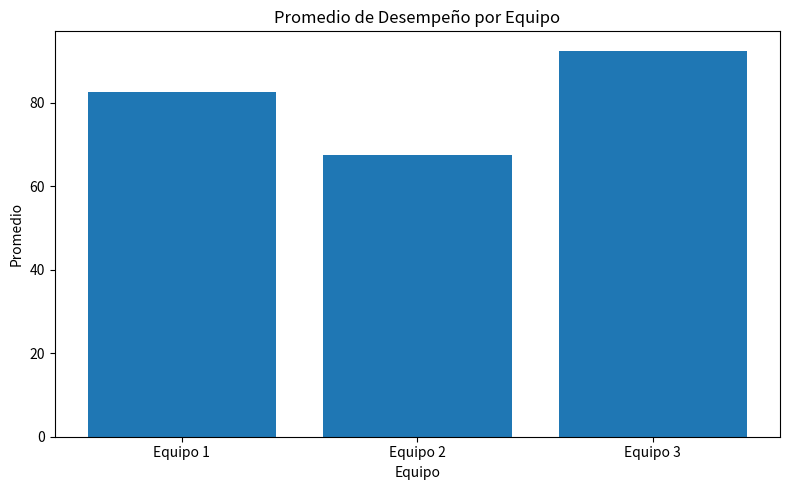
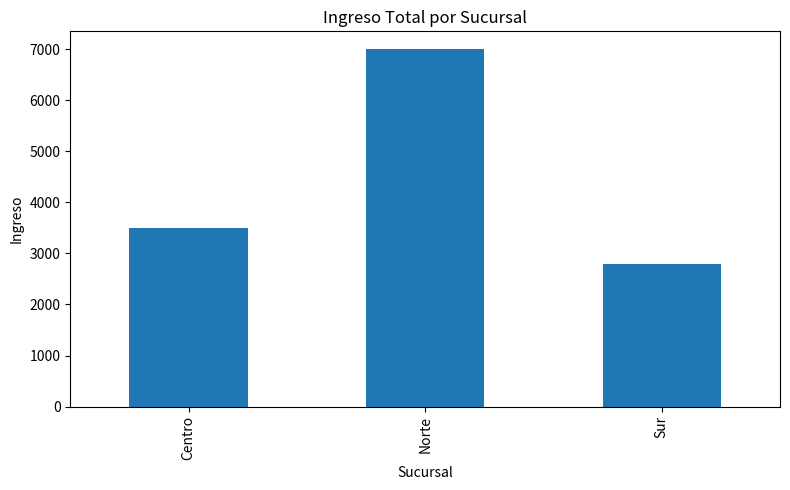
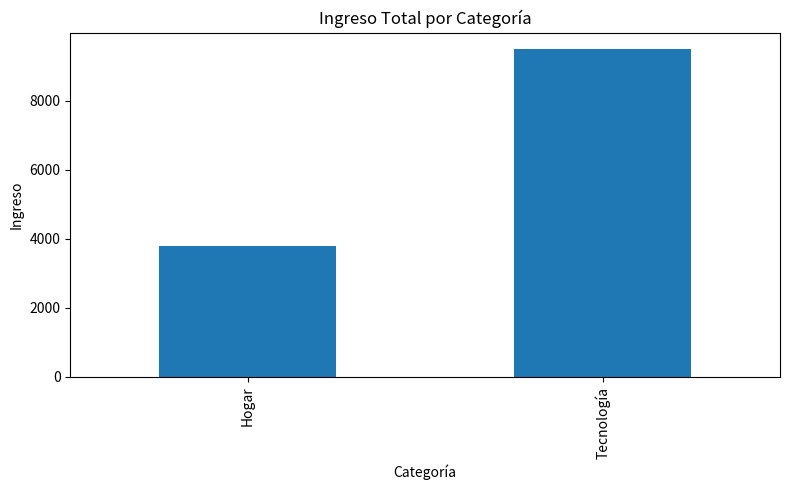

Write Python code to recreate these figures, in order.
import numpy as np
import pandas as pd
import matplotlib.pyplot as plt

# =========================================================
# ACTIVIDAD 6 UNIDAD 2 - CASO PRÁCTICO INTEGRADOR
# TechRetail SpA
# =========================================================

# =========================================================
# PARTE 1: NUMPY - DESEMPEÑO
# =========================================================
print("\n" + "=" * 70)
print("PARTE 1: PROCESAMIENTO NUMÉRICO (NUMPY)")
print("=" * 70)

desempeno = np.array([
    80, 90, 75, 85,
    60, 70, 65, 75,
    95, 85, 90, 100
])

matriz_desempeno = desempeno.reshape(3, 4)

print("\nMatriz de desempeño (3 equipos x 4 meses):")
print(matriz_desempeno)

promedio_equipo = matriz_desempeno.mean(axis=1)
promedio_mes = matriz_desempeno.mean(axis=0)
promedio_general = matriz_desempeno.mean()

equipo_mejor = np.argmax(promedio_equipo)
mes_peor = np.argmin(promedio_mes)

valores_sobre_promedio = matriz_desempeno[matriz_desempeno > promedio_general]

matriz_filtrada = matriz_desempeno.copy()
matriz_filtrada[matriz_filtrada < 70] = 0

print("\nPromedio por equipo:", promedio_equipo)
print("Promedio por mes:", promedio_mes)
print("Promedio general:", promedio_general)

print(f"\nEquipo con mejor desempeño: Equipo {equipo_mejor + 1}")
print(f"Mes con menor desempeño: Mes {mes_peor + 1}")

print("\nValores sobre el promedio general:")
print(valores_sobre_promedio)

print("\nMatriz con valores bajo 70 reemplazados por 0:")
print(matriz_filtrada)

# =========================================================
# PARTE 2: PANDAS - VENTAS
# =========================================================
print("\n" + "=" * 70)
print("PARTE 2: GESTIÓN DE DATOS (PANDAS)")
print("=" * 70)

df = pd.DataFrame({
    "ID": [1, 2, 3, 4, 5, 6],
    "Producto": ["Laptop", "Mouse", "Teclado", "Monitor", "Silla", "Escritorio"],
    "Categoria": ["Tecnología", "Tecnología", "Tecnología", "Tecnología", "Hogar", "Hogar"],
    "Precio": [800, 20, 50, 300, 120, 250],
    "Cantidad": [5, 50, 30, 10, 15, 8],
    "Sucursal": ["Norte", "Sur", "Centro", "Norte", "Sur", "Centro"]
})

df["Ingreso"] = df["Precio"] * df["Cantidad"]

print("\nDataFrame con columna Ingreso:")
print(df)

ingreso_categoria = df.groupby("Categoria")["Ingreso"].sum()
ingreso_sucursal = df.groupby("Sucursal")["Ingreso"].sum()

promedio_ingreso_producto = df.groupby("Producto")["Ingreso"].mean()
cantidad_categoria = df.groupby("Categoria")["Cantidad"].sum()

def clasificar_nivel_venta(ingreso):
    if ingreso < 1000:
        return "Bajo"
    elif 1000 <= ingreso <= 3000:
        return "Medio"
    else:
        return "Alto"

df["Nivel_Venta"] = df["Ingreso"].apply(clasificar_nivel_venta)

promedio_ingreso = df["Ingreso"].mean()
productos_sobre_promedio = df[df["Ingreso"] > promedio_ingreso]

print("\nIngreso total por categoría:")
print(ingreso_categoria)

print("\nIngreso total por sucursal:")
print(ingreso_sucursal)

print("\nPromedio de ingreso por producto:")
print(promedio_ingreso_producto)

print("\nCantidad total vendida por categoría:")
print(cantidad_categoria)

print("\nDataFrame con Nivel_Venta:")
print(df)

print("\nProductos con ingresos superiores al promedio:")
print(productos_sobre_promedio)

# =========================================================
# PARTE 3: INTEGRACIÓN DEL ANÁLISIS
# =========================================================
print("\n" + "=" * 70)
print("PARTE 3: INTEGRACIÓN DEL ANÁLISIS")
print("=" * 70)

sucursal_mas_fuerte = ingreso_sucursal.idxmax()
categoria_dominante = ingreso_categoria.idxmax()

print(f"\nSucursal más fuerte: {sucursal_mas_fuerte}")
print(f"Categoría dominante: {categoria_dominante}")

print("\nRelación desempeño vs ventas:")
print("- El equipo con mejor desempeño podría asociarse a una mejor gestión comercial.")
print("- Las sucursales con mayores ingresos podrían estar respaldadas por equipos más eficientes.")
print("- Sin embargo, con estos datos no existe una relación directa uno a uno entre equipo y sucursal, por lo que la conclusión es referencial.")

decisiones = [
    "1. Reforzar la sucursal con menor ingreso con estrategias de venta y capacitación del equipo.",
    "2. Potenciar la categoría dominante con más stock, promociones y seguimiento de productos de alto ingreso."
]

print("\nDecisiones recomendadas:")
for d in decisiones:
    print(d)

# =========================================================
# PARTE 4: CONCLUSIONES ESCRITAS
# =========================================================
print("\n" + "=" * 70)
print("PARTE 4: CONCLUSIONES")
print("=" * 70)

conclusiones = f"""
1. ¿Qué área de la empresa tiene mejor rendimiento?
   El mejor rendimiento en desempeño lo presenta el Equipo {equipo_mejor + 1}, ya que obtuvo el promedio más alto.
   En ventas, la categoría con mejor rendimiento es {categoria_dominante} por su mayor ingreso acumulado.

2. ¿Qué sucursal presenta mayor desempeño comercial?
   La sucursal con mayor desempeño comercial es {sucursal_mas_fuerte}, ya que concentra el mayor ingreso total.

3. ¿Existe relación entre desempeño y ventas?
   Se puede plantear una relación indirecta: mejores equipos suelen favorecer mejores resultados comerciales.
   Sin embargo, con los datos entregados no existe un vínculo explícito entre cada equipo y cada sucursal, por lo que la relación es solo inferencial.

4. ¿Qué decisiones recomendarías a la gerencia?
   - Reforzar la sucursal con menor ingreso mediante capacitación, promociones y seguimiento comercial.
   - Fortalecer la categoría dominante, ya que es la que más aporta al negocio.
"""

print(conclusiones)

# Guardar conclusiones en txt
with open("conclusiones.txt", "w", encoding="utf-8") as f:
    f.write(conclusiones)

# =========================================================
# VISUALIZACIONES
# =========================================================
print("\n" + "=" * 70)
print("GENERANDO GRÁFICOS...")
print("=" * 70)

# Gráfico 1: Promedio por equipo
plt.figure(figsize=(8, 5))
plt.bar(["Equipo 1", "Equipo 2", "Equipo 3"], promedio_equipo)
plt.title("Promedio de Desempeño por Equipo")
plt.xlabel("Equipo")
plt.ylabel("Promedio")
plt.tight_layout()
plt.savefig("grafico_desempeno_equipos.png")
plt.close()

# Gráfico 2: Ingreso por sucursal
plt.figure(figsize=(8, 5))
ingreso_sucursal.plot(kind="bar")
plt.title("Ingreso Total por Sucursal")
plt.xlabel("Sucursal")
plt.ylabel("Ingreso")
plt.tight_layout()
plt.savefig("grafico_ingreso_sucursal.png")
plt.close()

# Gráfico 3: Ingreso por categoría
plt.figure(figsize=(8, 5))
ingreso_categoria.plot(kind="bar")
plt.title("Ingreso Total por Categoría")
plt.xlabel("Categoría")
plt.ylabel("Ingreso")
plt.tight_layout()
plt.savefig("grafico_ingreso_categoria.png")
plt.close()

# =========================================================
# EXPORTAR CSV
# =========================================================
df.to_csv("ventas_techretail.csv", index=False)
productos_sobre_promedio.to_csv("productos_sobre_promedio.csv", index=False)

resumen_categoria = ingreso_categoria.reset_index()
resumen_categoria.columns = ["Categoria", "Ingreso_Total"]
resumen_categoria.to_csv("resumen_categoria.csv", index=False)

resumen_sucursal = ingreso_sucursal.reset_index()
resumen_sucursal.columns = ["Sucursal", "Ingreso_Total"]
resumen_sucursal.to_csv("resumen_sucursal.csv", index=False)

print("\nArchivos generados correctamente:")
print("- ventas_techretail.csv")
print("- productos_sobre_promedio.csv")
print("- resumen_categoria.csv")
print("- resumen_sucursal.csv")
print("- conclusiones.txt")
print("- grafico_desempeno_equipos.png")
print("- grafico_ingreso_sucursal.png")
print("- grafico_ingreso_categoria.png")
